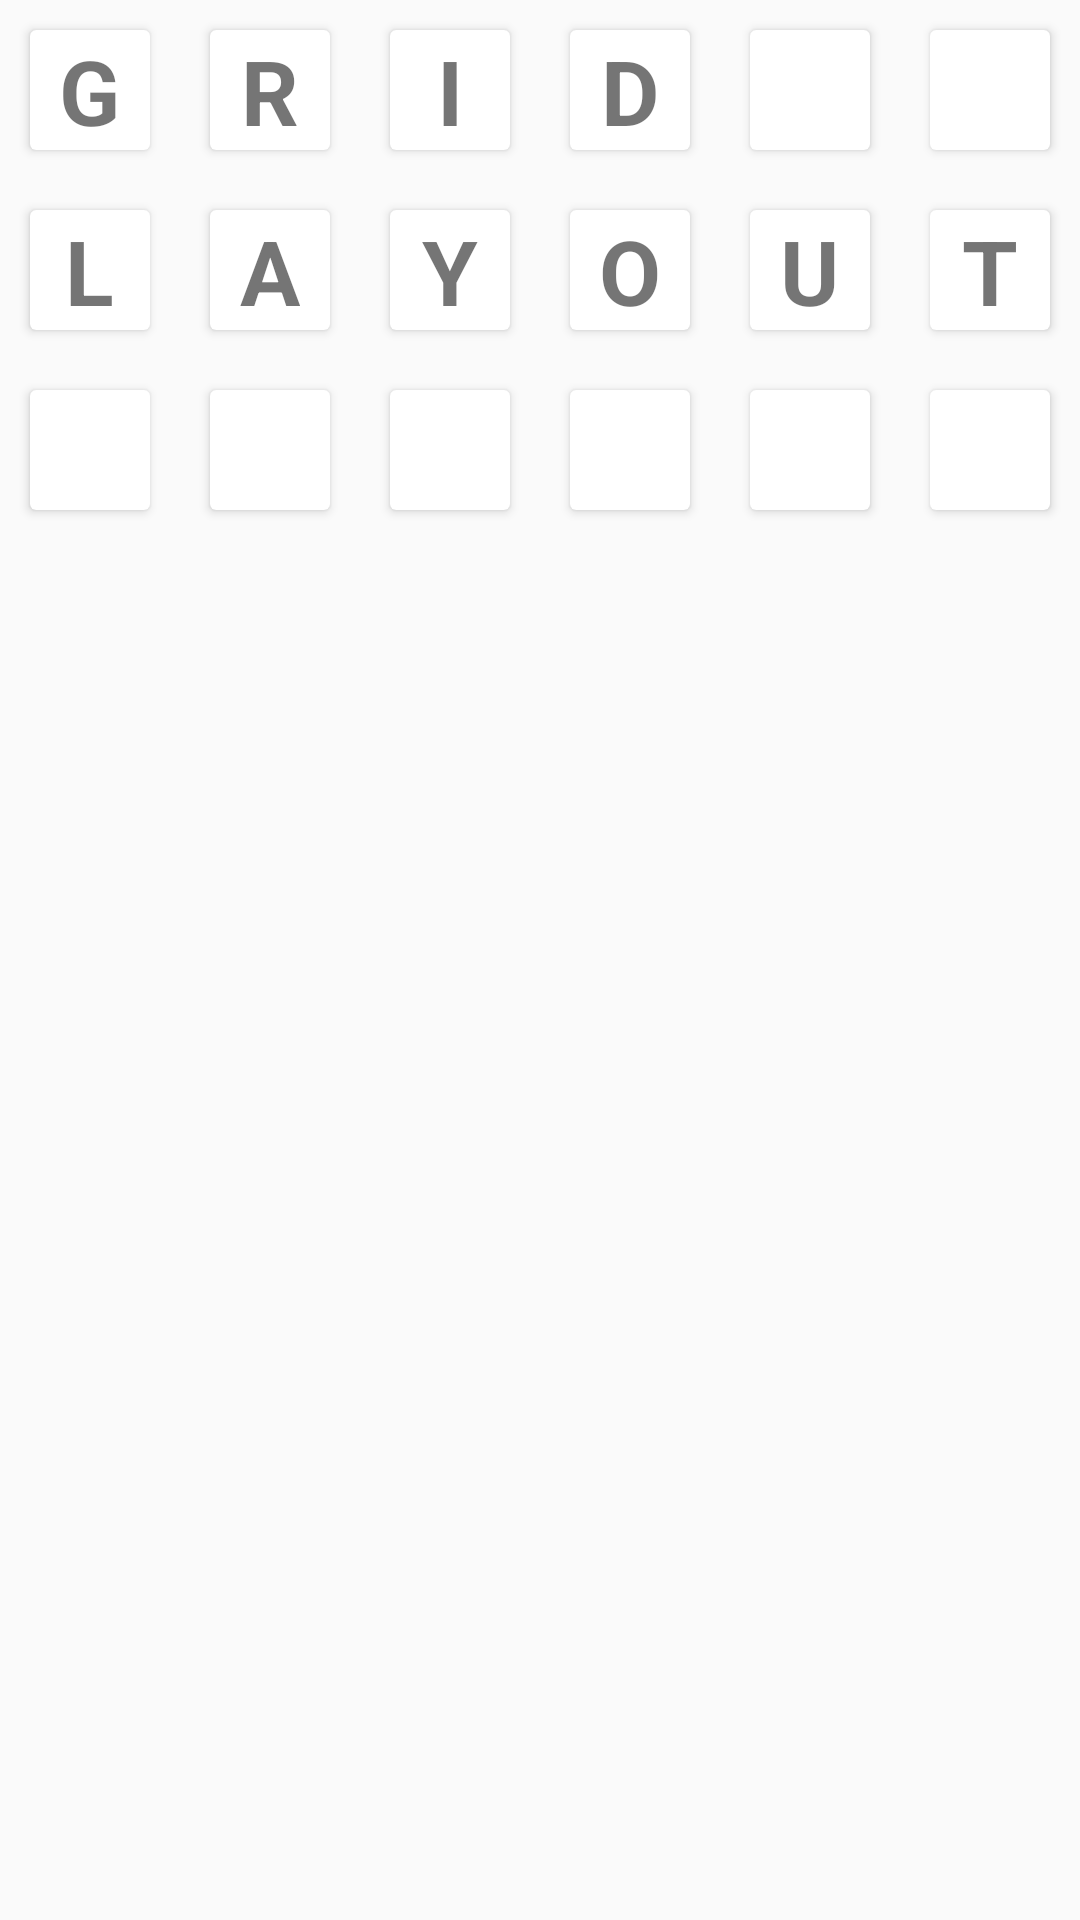

The Android layout XML behind this screen, and the referenced resources:
<!-- AndroidManifest.xml: application theme AppTheme -->
<!-- res/layout/grid_view_item.xml -->
<?xml version="1.0" encoding="utf-8"?>
<LinearLayout xmlns:android="http://schemas.android.com/apk/res/android"
    android:layout_width="match_parent"
    android:layout_height="match_parent"
    xmlns:app="http://schemas.android.com/apk/res-auto"
    android:orientation="vertical">

    <LinearLayout
        android:layout_width="match_parent"
        android:layout_height="wrap_content"
        android:orientation="horizontal"
        android:weightSum="6">

        <android.support.v7.widget.CardView
            android:layout_width="40dp"
            android:layout_height="40dp"
            app:cardBackgroundColor="@android:color/white"
            android:elevation="10dp"
            android:layout_weight="1"
            android:layout_margin="10dp">

            <TextView
                android:layout_gravity="center"
                android:layout_width="wrap_content"
                android:layout_height="wrap_content"
                android:text="G"
                android:textSize="30sp"
                android:textStyle="bold"/>
        </android.support.v7.widget.CardView>

        <android.support.v7.widget.CardView
            android:layout_width="40dp"
            android:layout_height="40dp"
            app:cardBackgroundColor="@android:color/white"
            android:elevation="10dp"
            android:layout_weight="1"
            android:layout_margin="10dp">

            <TextView
                android:layout_gravity="center"
                android:layout_width="wrap_content"
                android:layout_height="wrap_content"
                android:text="R"
                android:textSize="30sp"
                android:textStyle="bold"/>
        </android.support.v7.widget.CardView>

        <android.support.v7.widget.CardView
            android:layout_width="40dp"
            android:layout_height="40dp"
            app:cardBackgroundColor="@android:color/white"
            android:elevation="10dp"
            android:layout_weight="1"
            android:layout_margin="10dp">

            <TextView
                android:layout_gravity="center"
                android:layout_width="wrap_content"
                android:layout_height="wrap_content"
                android:text="I"
                android:textSize="30sp"
                android:textStyle="bold"/>
        </android.support.v7.widget.CardView>

        <android.support.v7.widget.CardView
            android:layout_width="40dp"
            android:layout_height="40dp"
            app:cardBackgroundColor="@android:color/white"
            android:elevation="10dp"
            android:layout_weight="1"
            android:layout_margin="10dp">

            <TextView
                android:layout_gravity="center"
                android:layout_width="wrap_content"
                android:layout_height="wrap_content"
                android:text="D"
                android:textSize="30sp"
                android:textStyle="bold"/>
        </android.support.v7.widget.CardView>

        <android.support.v7.widget.CardView
            android:layout_width="40dp"
            android:layout_height="40dp"
            app:cardBackgroundColor="@android:color/white"
            android:elevation="10dp"
            android:layout_weight="1"
            android:layout_margin="10dp">


        </android.support.v7.widget.CardView>

        <android.support.v7.widget.CardView
            android:layout_width="40dp"
            android:layout_height="40dp"
            app:cardBackgroundColor="@android:color/white"
            android:elevation="10dp"
            android:layout_weight="1"
            android:layout_margin="10dp">


        </android.support.v7.widget.CardView>

    </LinearLayout>

    <LinearLayout
        android:layout_width="match_parent"
        android:layout_height="wrap_content"
        android:orientation="horizontal"
        android:weightSum="6">

        <android.support.v7.widget.CardView
            android:layout_width="40dp"
            android:layout_height="40dp"
            app:cardBackgroundColor="@android:color/white"
            android:elevation="10dp"
            android:layout_weight="1"
            android:layout_margin="10dp">

            <TextView
                android:layout_gravity="center"
                android:layout_width="wrap_content"
                android:layout_height="wrap_content"
                android:text="L"
                android:textSize="30sp"
                android:textStyle="bold"/>
        </android.support.v7.widget.CardView>

        <android.support.v7.widget.CardView
            android:layout_width="40dp"
            android:layout_height="40dp"
            app:cardBackgroundColor="@android:color/white"
            android:elevation="10dp"
            android:layout_weight="1"
            android:layout_margin="10dp">

            <TextView
                android:layout_gravity="center"
                android:layout_width="wrap_content"
                android:layout_height="wrap_content"
                android:text="A"
                android:textSize="30sp"
                android:textStyle="bold"/>
        </android.support.v7.widget.CardView>

        <android.support.v7.widget.CardView
            android:layout_width="40dp"
            android:layout_height="40dp"
            app:cardBackgroundColor="@android:color/white"
            android:elevation="10dp"
            android:layout_weight="1"
            android:layout_margin="10dp">

            <TextView
                android:layout_gravity="center"
                android:layout_width="wrap_content"
                android:layout_height="wrap_content"
                android:text="Y"
                android:textSize="30sp"
                android:textStyle="bold"/>
        </android.support.v7.widget.CardView>

        <android.support.v7.widget.CardView
            android:layout_width="40dp"
            android:layout_height="40dp"
            app:cardBackgroundColor="@android:color/white"
            android:elevation="10dp"
            android:layout_weight="1"
            android:layout_margin="10dp">

            <TextView
                android:layout_gravity="center"
                android:layout_width="wrap_content"
                android:layout_height="wrap_content"
                android:text="O"
                android:textSize="30sp"
                android:textStyle="bold"/>
        </android.support.v7.widget.CardView>

        <android.support.v7.widget.CardView
            android:layout_width="40dp"
            android:layout_height="40dp"
            app:cardBackgroundColor="@android:color/white"
            android:elevation="10dp"
            android:layout_weight="1"
            android:layout_margin="10dp">

            <TextView
                android:layout_gravity="center"
                android:layout_width="wrap_content"
                android:layout_height="wrap_content"
                android:text="U"
                android:textSize="30sp"
                android:textStyle="bold"/>
        </android.support.v7.widget.CardView>

        <android.support.v7.widget.CardView
            android:layout_width="40dp"
            android:layout_height="40dp"
            app:cardBackgroundColor="@android:color/white"
            android:elevation="10dp"
            android:layout_weight="1"
            android:layout_margin="10dp">

            <TextView
                android:layout_gravity="center"
                android:layout_width="wrap_content"
                android:layout_height="wrap_content"
                android:text="T"
                android:textSize="30sp"
                android:textStyle="bold"/>
        </android.support.v7.widget.CardView>

    </LinearLayout>

    <LinearLayout
        android:layout_width="match_parent"
        android:layout_height="wrap_content"
        android:orientation="horizontal"
        android:weightSum="6">

        <android.support.v7.widget.CardView
            android:layout_width="40dp"
            android:layout_height="40dp"
            app:cardBackgroundColor="@android:color/white"
            android:elevation="10dp"
            android:layout_weight="1"
            android:layout_margin="10dp">


        </android.support.v7.widget.CardView>

        <android.support.v7.widget.CardView
            android:layout_width="40dp"
            android:layout_height="40dp"
            app:cardBackgroundColor="@android:color/white"
            android:elevation="10dp"
            android:layout_weight="1"
            android:layout_margin="10dp">


        </android.support.v7.widget.CardView>

        <android.support.v7.widget.CardView
            android:layout_width="40dp"
            android:layout_height="40dp"
            app:cardBackgroundColor="@android:color/white"
            android:elevation="10dp"
            android:layout_weight="1"
            android:layout_margin="10dp">


        </android.support.v7.widget.CardView>

        <android.support.v7.widget.CardView
            android:layout_width="40dp"
            android:layout_height="40dp"
            app:cardBackgroundColor="@android:color/white"
            android:elevation="10dp"
            android:layout_weight="1"
            android:layout_margin="10dp">


        </android.support.v7.widget.CardView>

        <android.support.v7.widget.CardView
            android:layout_width="40dp"
            android:layout_height="40dp"
            app:cardBackgroundColor="@android:color/white"
            android:elevation="10dp"
            android:layout_weight="1"
            android:layout_margin="10dp">


        </android.support.v7.widget.CardView>

        <android.support.v7.widget.CardView
            android:layout_width="40dp"
            android:layout_height="40dp"
            app:cardBackgroundColor="@android:color/white"
            android:elevation="10dp"
            android:layout_weight="1"
            android:layout_margin="10dp">


        </android.support.v7.widget.CardView>

    </LinearLayout>
</LinearLayout>
<!-- resources referenced by this layout -->
<resources>
  <style name="AppTheme" parent="Theme.AppCompat.Light.DarkActionBar">
          
          <item name="colorPrimary">@color/colorPrimary</item>
          <item name="colorPrimaryDark">@color/colorPrimaryDark</item>
          <item name="colorAccent">@color/colorAccent</item>
          <item name="android:windowActivityTransitions">true</item>
          <item name="android:windowContentTransitions">true</item>
      </style>
  <color name="colorPrimary">#000000</color>
  <color name="colorPrimaryDark">#0a0a0a</color>
  <color name="colorAccent">#40bcff</color>
</resources>
